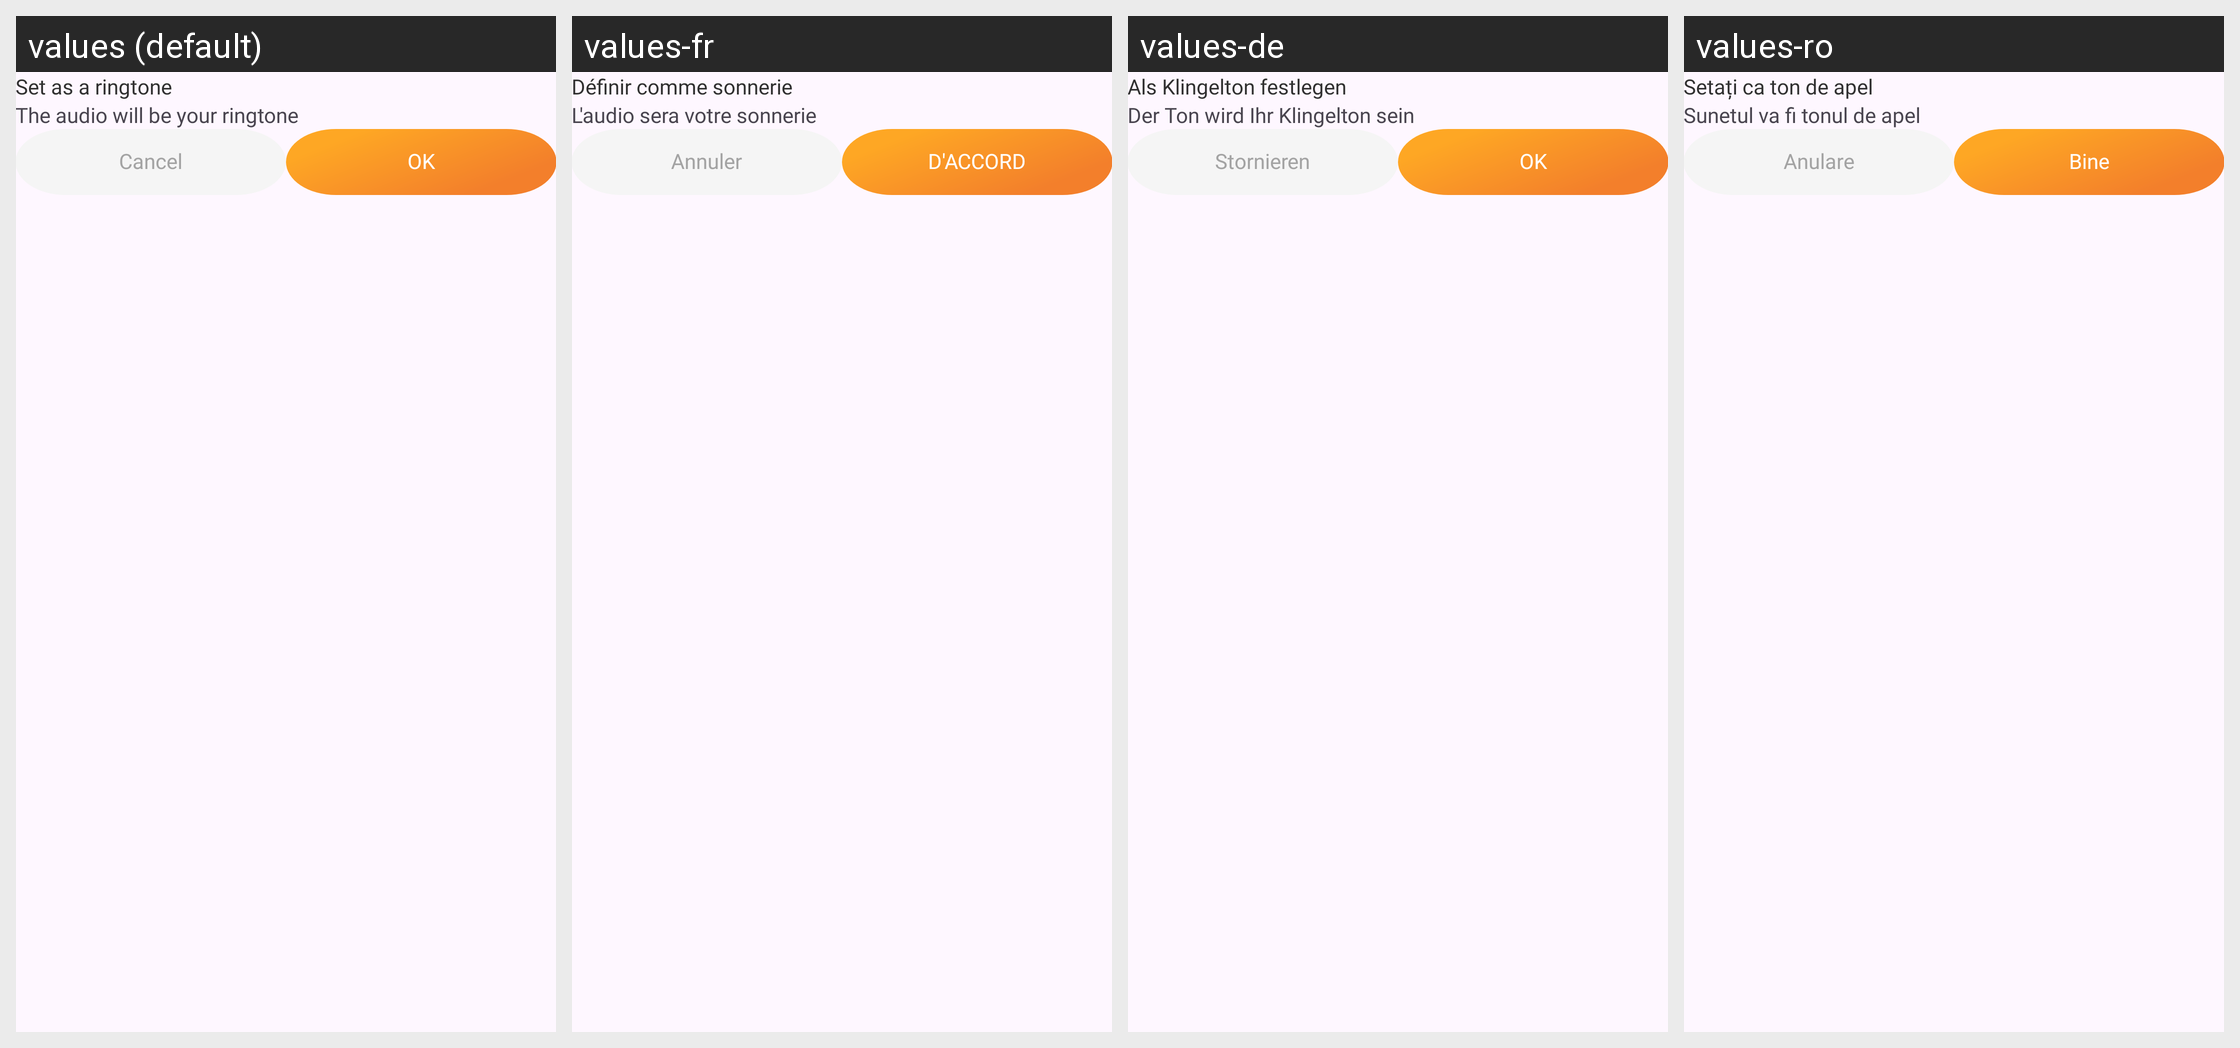

Here is an Android app screen in its default locale and in the app's own translations. Write out the translated-string differences for the strings that appear on this screen.
Android screen res/layout/dialog_ringtone.xml rendered under 4 locales, left to right: values (default), values-fr, values-de, values-ro. Device: Nexus 5 (rendered at 1080×1920; each locale shown at half size, 540×960, under a caption strip naming it); theme Theme.App.
Other locales in the repository, not shown: values-ar, values-bg, values-cs, values-el, values-es, values-hi, values-id, values-in, values-it, values-ja, values-ko, values-nl, values-pl, values-pt, values-ru, values-sv, values-th, values-vi, values-zh-rCN, values-zh-rTW.
Strings drawn on this screen, with the default value and each locale's value (text and hints the layout hard-codes, and strings that could not be matched under every locale, appear in the picture but are not listed):

set_as_a_ringtone
  values: Set as a ringtone
  values-fr: Définir comme sonnerie
  values-de: Als Klingelton festlegen
  values-ro: Setați ca ton de apel

txt_ringtone_confirm
  values: The audio will be your ringtone
  values-fr: L'audio sera votre sonnerie
  values-de: Der Ton wird Ihr Klingelton sein
  values-ro: Sunetul va fi tonul de apel

cancel
  values: Cancel
  values-fr: Annuler
  values-de: Stornieren
  values-ro: Anulare

ok
  values: OK
  values-fr: D'ACCORD
  values-de: OK
  values-ro: Bine
